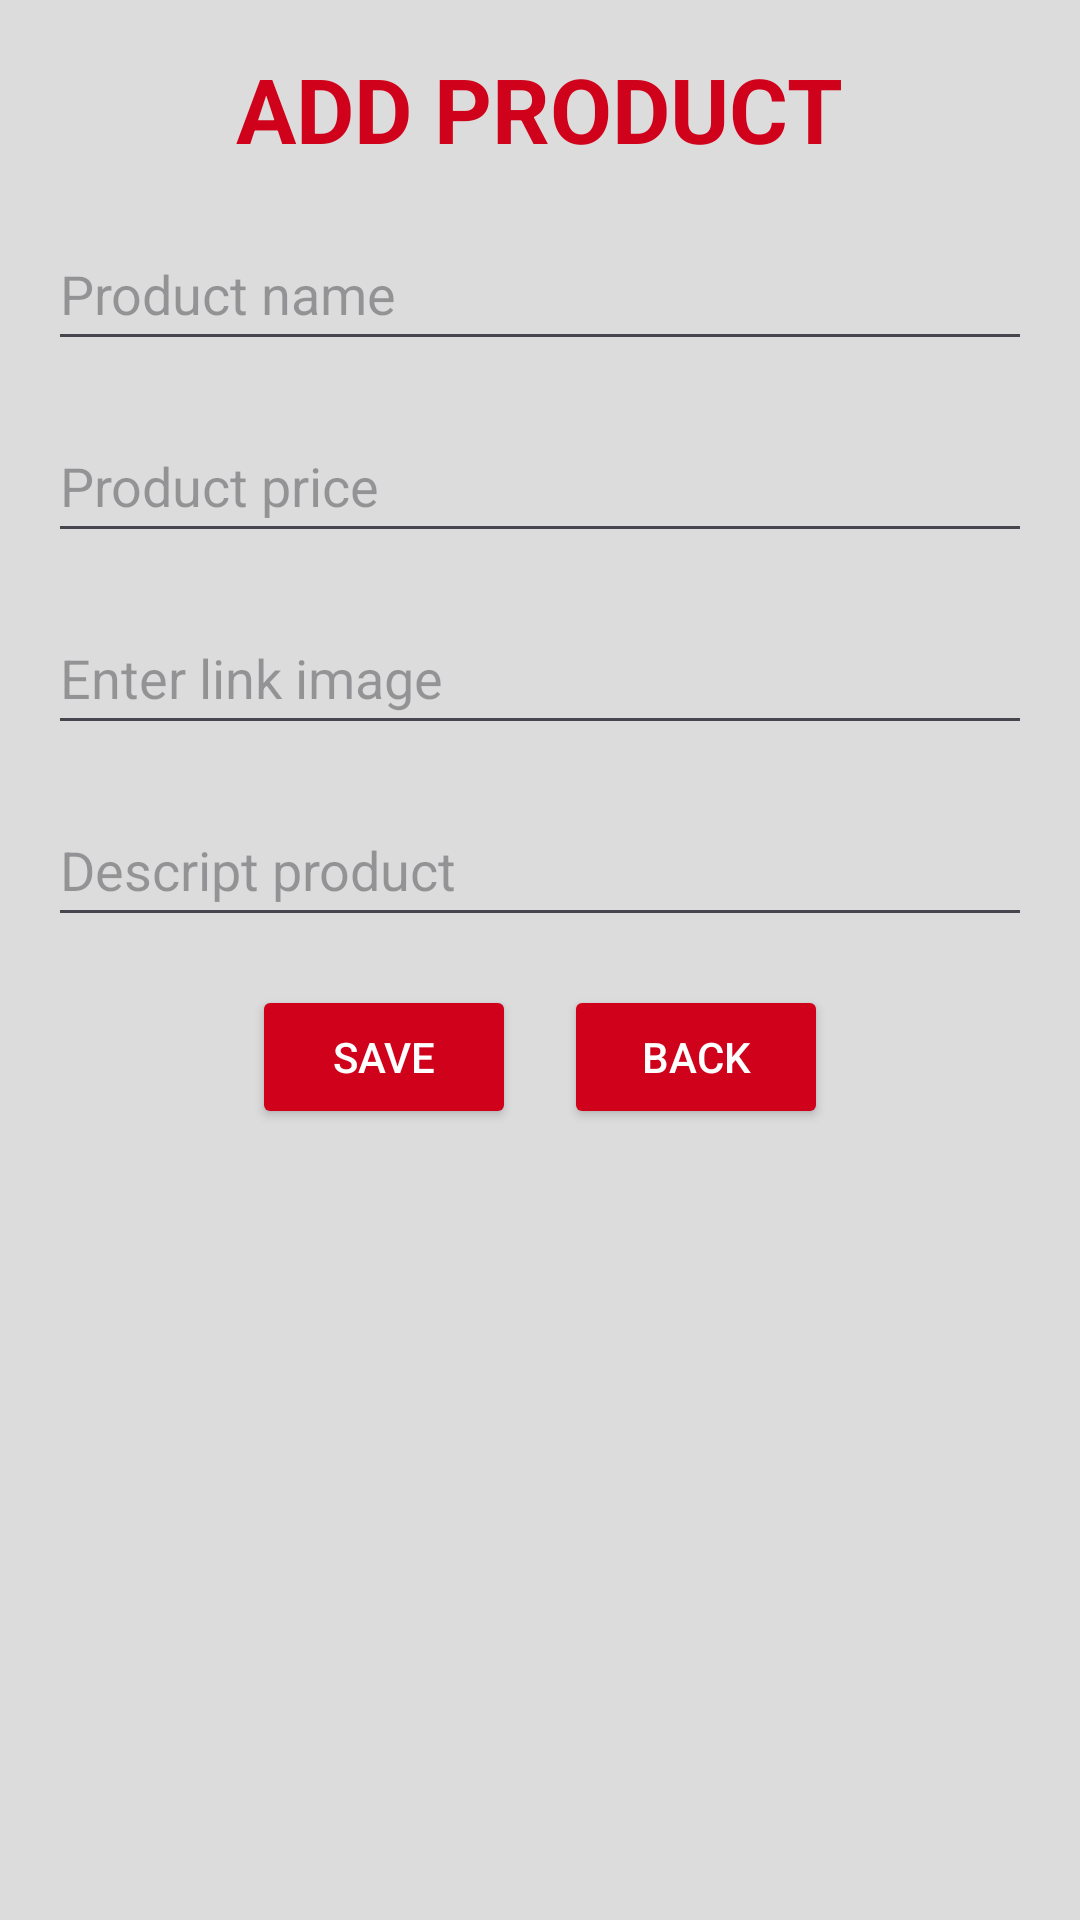

The Android layout XML behind this screen, and the referenced resources:
<!-- AndroidManifest.xml: application theme Theme.Restful -->
<!-- res/layout/activity_add_product.xml -->
<LinearLayout xmlns:android="http://schemas.android.com/apk/res/android"
    android:layout_width="match_parent"
    android:layout_height="match_parent"
    android:orientation="vertical"
    android:background="@color/grey"
    android:padding="16dp"
    >
    <TextView
        android:id="@+id/product_title_textview"
        android:layout_width="wrap_content"
        android:layout_height="wrap_content"
        android:text="ADD PRODUCT"
        android:textSize="30sp"
        android:textColor="@color/red"
        android:textStyle="bold"
        android:layout_gravity="center_horizontal"
        android:layout_marginBottom="16dp"/>

    <EditText
        android:id="@+id/product_name_edittext"
        android:layout_width="match_parent"
        android:layout_height="wrap_content"
        android:hint="Product name"
        android:minHeight="48dp"
        android:layout_marginBottom="16dp"/>

    <EditText
        android:id="@+id/product_price_edittext"
        android:layout_width="match_parent"
        android:layout_height="wrap_content"
        android:hint="Product price"
        android:inputType="numberDecimal"
        android:minHeight="48dp"
        android:layout_marginBottom="16dp"/>



    
    <EditText
        android:id="@+id/image_link_edittext"
        android:layout_width="match_parent"
        android:layout_height="wrap_content"
        android:hint="Enter link image"
        android:minHeight="48dp"
        android:layout_marginBottom="16dp"/>
    <EditText
        android:id="@+id/detail_edittext"
        android:layout_width="match_parent"
        android:layout_height="wrap_content"
        android:hint="Descript product"
        android:minHeight="48dp"
        android:layout_marginBottom="16dp"/>


    <LinearLayout
        android:layout_width="wrap_content"
        android:layout_height="wrap_content"
        android:layout_gravity="center_horizontal"
        android:orientation="horizontal">

        <Button
            android:id="@+id/save_button"
            android:layout_width="wrap_content"
            android:layout_height="wrap_content"
            android:text="SAVE"
            android:textColor="@color/white"
            android:backgroundTint="@color/red"/>

        <Button
            android:id="@+id/back_to_home_button"
            android:layout_width="wrap_content"
            android:layout_height="wrap_content"
            android:text="BACK"
            android:layout_marginLeft="16dp"
            android:textColor="@color/white"
            android:backgroundTint="@color/red"/>
    </LinearLayout>

</LinearLayout>
<!-- resources referenced by this layout -->
<resources>
  <color name="grey">#DCDCDC</color>
  <color name="red">#d0021b</color>
  <color name="white">#FFFFFFFF</color>
  <style name="Theme.Restful" parent="Base.Theme.Restful" />
  <style name="Base.Theme.Restful" parent="Theme.Material3.DayNight.NoActionBar">
          
          
      </style>
</resources>
